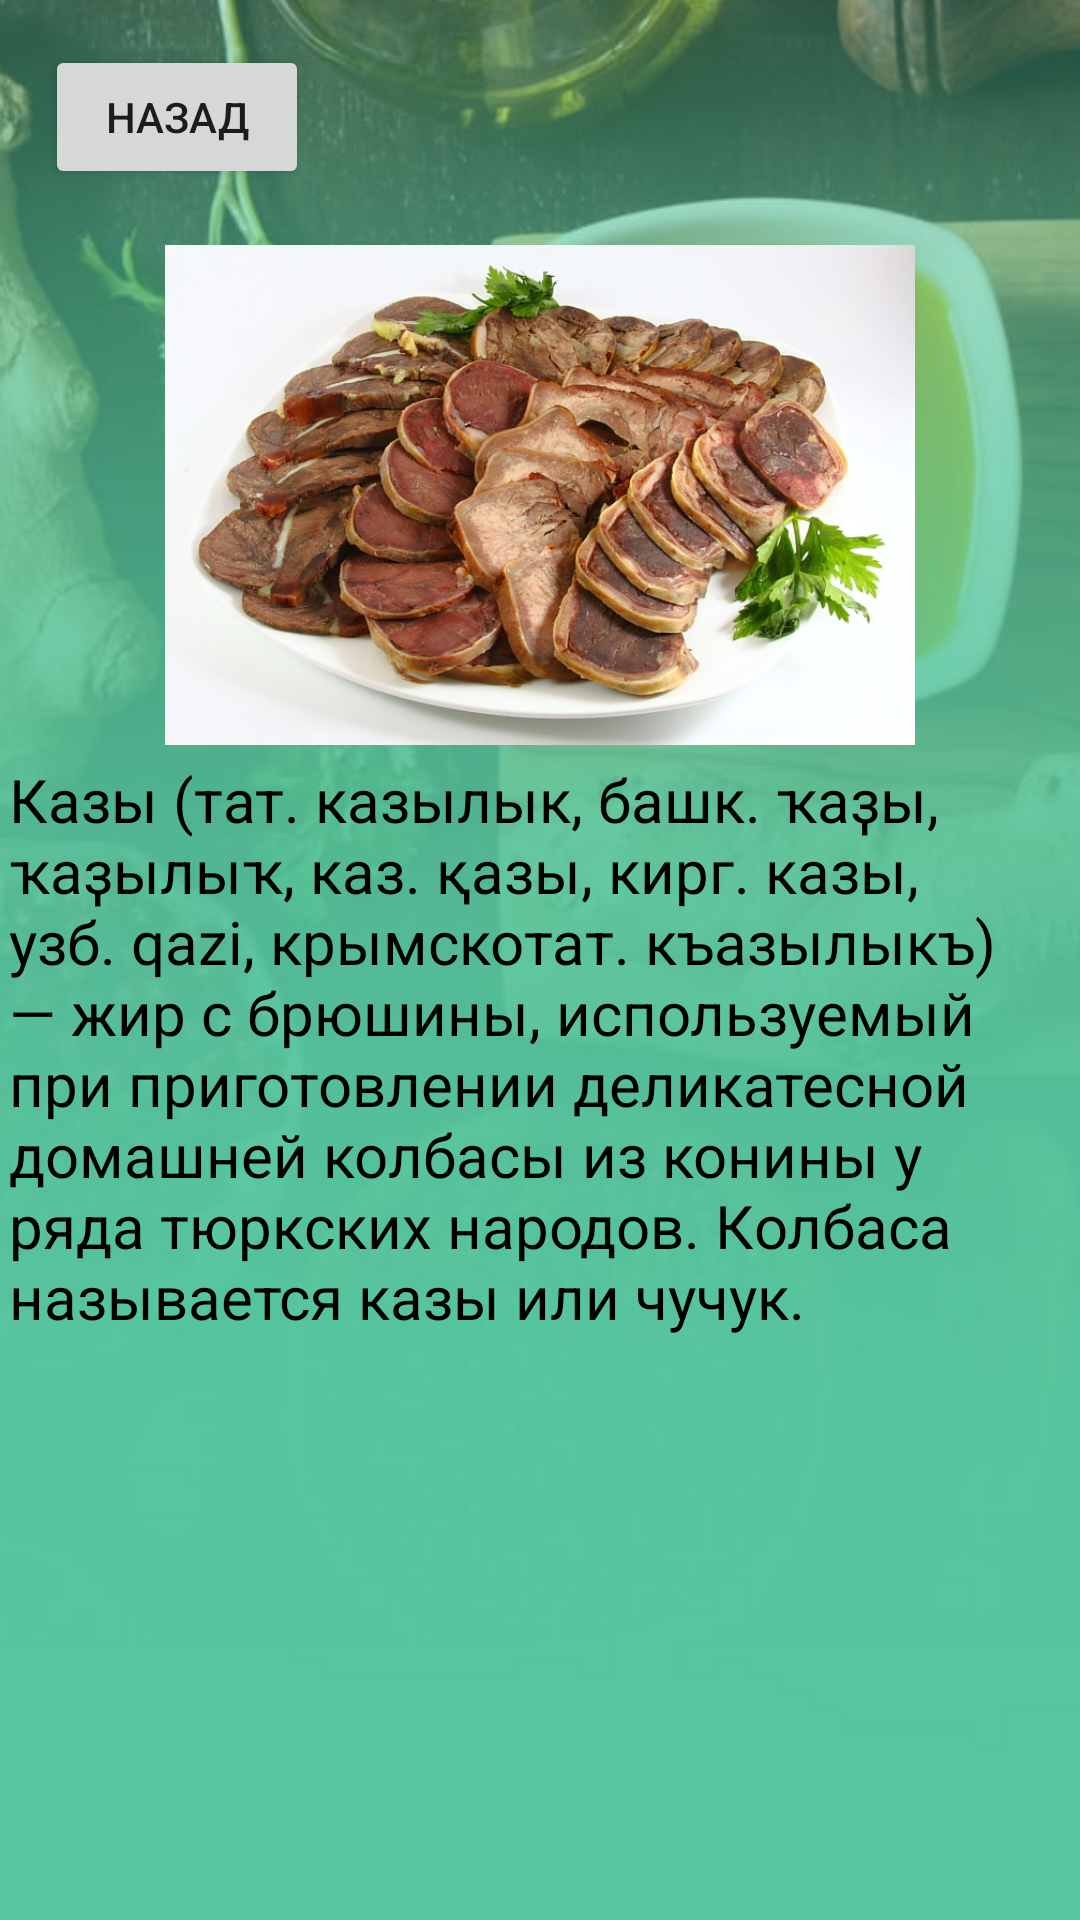

Android layout source for this screen:
<!-- AndroidManifest.xml: application theme Theme.CUMPOT -->
<!-- res/layout/fragment_fourth.xml -->
<?xml version="1.0" encoding="utf-8"?>
<androidx.constraintlayout.widget.ConstraintLayout xmlns:android="http://schemas.android.com/apk/res/android"
    xmlns:app="http://schemas.android.com/apk/res-auto"
    xmlns:tools="http://schemas.android.com/tools"
    android:layout_width="match_parent"
    android:layout_height="match_parent"
    tools:context=".FourthFragment" >

    <Button
        android:id="@+id/back2"
        android:layout_width="wrap_content"
        android:layout_height="wrap_content"
        android:layout_marginStart="15dp"
        android:layout_marginTop="15dp"
        android:text="@string/back2"
        app:layout_constraintStart_toStartOf="parent"
        app:layout_constraintTop_toTopOf="parent" />

    <ImageView
        android:id="@+id/imageView9"
        android:layout_width="560dp"
        android:layout_height="1060dp"
        android:contentDescription="@string/qazy_img"
        android:src="@drawable/photo_2022_10_25_19_28_45"
        app:layout_constraintBottom_toBottomOf="parent"
        app:layout_constraintEnd_toEndOf="parent"
        app:layout_constraintStart_toStartOf="parent"
        app:layout_constraintTop_toTopOf="parent"
        tools:ignore="ImageContrastCheck" />

    <ImageView
        android:id="@+id/imageView10"
        android:layout_width="250dp"
        android:layout_height="250dp"
        android:layout_marginTop="40dp"
        android:contentDescription="@string/qazy_img"
        android:src="@drawable/qazy"
        app:layout_constraintEnd_toEndOf="parent"
        app:layout_constraintStart_toStartOf="parent"
        app:layout_constraintTop_toTopOf="parent" />

    <TextView
        android:id="@+id/textView5"
        android:layout_width="354dp"
        android:layout_height="371dp"
        android:layout_marginBottom="16dp"
        android:text="Казы (тат. казылык, башк. ҡаҙы, ҡаҙылыҡ, каз. қазы, кирг. казы, узб. qazi, крымскотат. къазылыкъ) — жир с брюшины, используемый при приготовлении деликатесной домашней колбасы из конины у ряда тюркских народов. Колбаса называется казы или чучук.  "
        android:textColor="#000000"
        android:textSize="20sp"
        app:layout_constraintBottom_toBottomOf="parent"
        app:layout_constraintEnd_toEndOf="parent"
        app:layout_constraintStart_toStartOf="parent"
        tools:ignore="TextContrastCheck" />

</androidx.constraintlayout.widget.ConstraintLayout>
<!-- resources referenced by this layout -->
<resources>
  <!-- drawable photo_2022_10_25_19_28_45: jpg bitmap (drawable, 63330 bytes) -->
  <!-- drawable qazy: png bitmap (drawable, 353680 bytes) -->
  <string name="back2">Назад</string>
  <string name="qazy_img">qazy_img</string>
  <style name="Theme.CUMPOT" parent="Theme.MaterialComponents.DayNight.DarkActionBar">
          
          <item name="colorPrimary">@color/purple_500</item>
          <item name="colorPrimaryVariant">@color/purple_700</item>
          <item name="colorOnPrimary">@color/white</item>
          
          <item name="colorSecondary">@color/teal_200</item>
          <item name="colorSecondaryVariant">@color/teal_700</item>
          <item name="colorOnSecondary">@color/black</item>
          
          <item name="android:statusBarColor" tools:targetApi="l">?attr/colorPrimaryVariant</item>
          
      </style>
  <!-- not gathered from this repository: default colours our renderer supplied (Android Studio template values) -->
  <color name="purple_500">#FF6200EE</color>
  <color name="purple_700">#FF3700B3</color>
  <color name="teal_200">#FF03DAC5</color>
  <color name="teal_700">#FF018786</color>
  <color name="black">#FF000000</color>
  <color name="white">#FFFFFFFF</color>
</resources>
